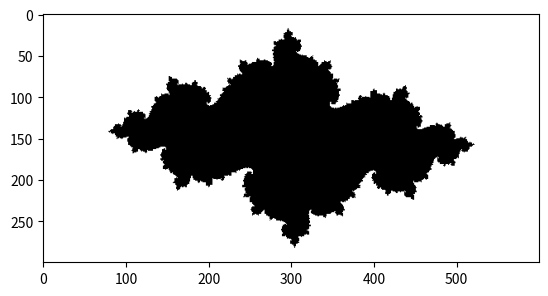

Write Python code to recreate this figure.
from PIL import Image
from matplotlib.pyplot import imshow

def julia(w=10,h=5, a=1, b=1,max_iteration = 100,R = 2.0, cx = -0.7, cy=0.27):
    '''
    R is escape radius
    '''
    
   # setting the width, height  
# of the image to be created 
#w, h, zoom = 1920,1080,1
   
    # creating the new blank image in RGB mode 
    bitmap = Image.new("RGB", (w, h), "white") 
    
    # initialize pixels using the white image
    pix = bitmap.load() 
      
    for x in range(w): # 0 < x < w
        for y in range(h):  # 0 < y < h
            zx = a*(x - w/2)/ w * 2 # -a < zx < a
            zy = b*(y - h/2)/ h * 2 # -b < zy < b
            
            iteration = 0
            while zx*zx + zy*zy < R**2 and iteration < max_iteration: 
                tmp = zx*zx - zy*zy + cx 
                zy,zx = 2.0*zx*zy + cy, tmp             
                iteration += 1
                
            # pix[x,y] = (0,0,0) gives black
            # pix[x,y] = (255,255,255) gives white
            
            pix[x,y] =( max_iteration-iteration,max_iteration-iteration,max_iteration-iteration)
                        
            #if (iteration == max_iteration):
            #    pix[x,y] = (0,0,0) #(65,100,137) #(iteration << 21) + (iteration << 10) + iteration*8
            #else:
            #    pix[x,y] = ( iteration, 0,  max_iteration-  iteration) #iteration
    
    
    bitmap.show()  # popup image
    imshow(bitmap) # show image inline
    return

julia(600,300,2,1,350,3,-0.7,0.27)

julia(600,300,2,1,350,3,-0.7,0.2)

julia(600,300,2,1,350,3,-0.7,0.1)

julia(600,300,2,1,350,3,-0.7,0)

julia(600,300,2,1,350,3,-1,0)

julia(600,300,2,1,350,3,-0.7,-0.1)